Run: headless pygame with SDL's dummy video driver; simulated clock (each Clock.tick advances the game by its frame time, no real sleeping); random seed 0; keys injected as events and as key.get_pressed() state; no mouse input.
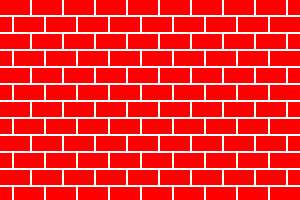
Frame 1 of 4 · flips 1–60 · no input
Frame 2 of 4 · flips 61–180 · tapped SPACE, RETURN · held RIGHT (→), D · screen unchanged from frame 1, image omitted
Frame 3 of 4 · flips 181–300 · held DOWN (↓), S · screen unchanged from frame 2, image omitted
Frame 4 of 4 · flips 301–420 · held LEFT (←), A, UP (↑), W · screen unchanged from frame 3, image omitted

The pygame program that drew these frames:

import pygame


def draw(screen, brick_size):
    width, height = screen.get_size()
    color = pygame.Color('red')
    canvas = pygame.Surface((width, brick_size.height))
    canvas.fill(screen.get_at((0, 0)))
    delta = 2  # это прослойка
    brick_y = 0
    for brick_x in range(0, canvas.get_width(), brick_size.width + delta):
        rect = pygame.draw.rect(canvas, color, (brick_x, brick_y,
                                                brick_size.width, brick_size.height))
    canvas = pygame.transform.flip(canvas, True, False)
    for brick_y in range(0, height, brick_size.height + delta):
        canvas = pygame.transform.flip(canvas, True, False)
        screen.blit(canvas, (0, brick_y))


def main():
    brick = pygame.Rect(0, 0, 30, 15)
    pygame.init()
    screen = pygame.display.set_mode((300, 200))
    screen.fill('white')
    pygame.display.set_caption('Кирпичи')
    draw(screen, brick)
    pygame.display.flip()
    while pygame.event.wait().type != pygame.QUIT:
        pass
    pygame.quit()


if __name__ == '__main__':
    main()
